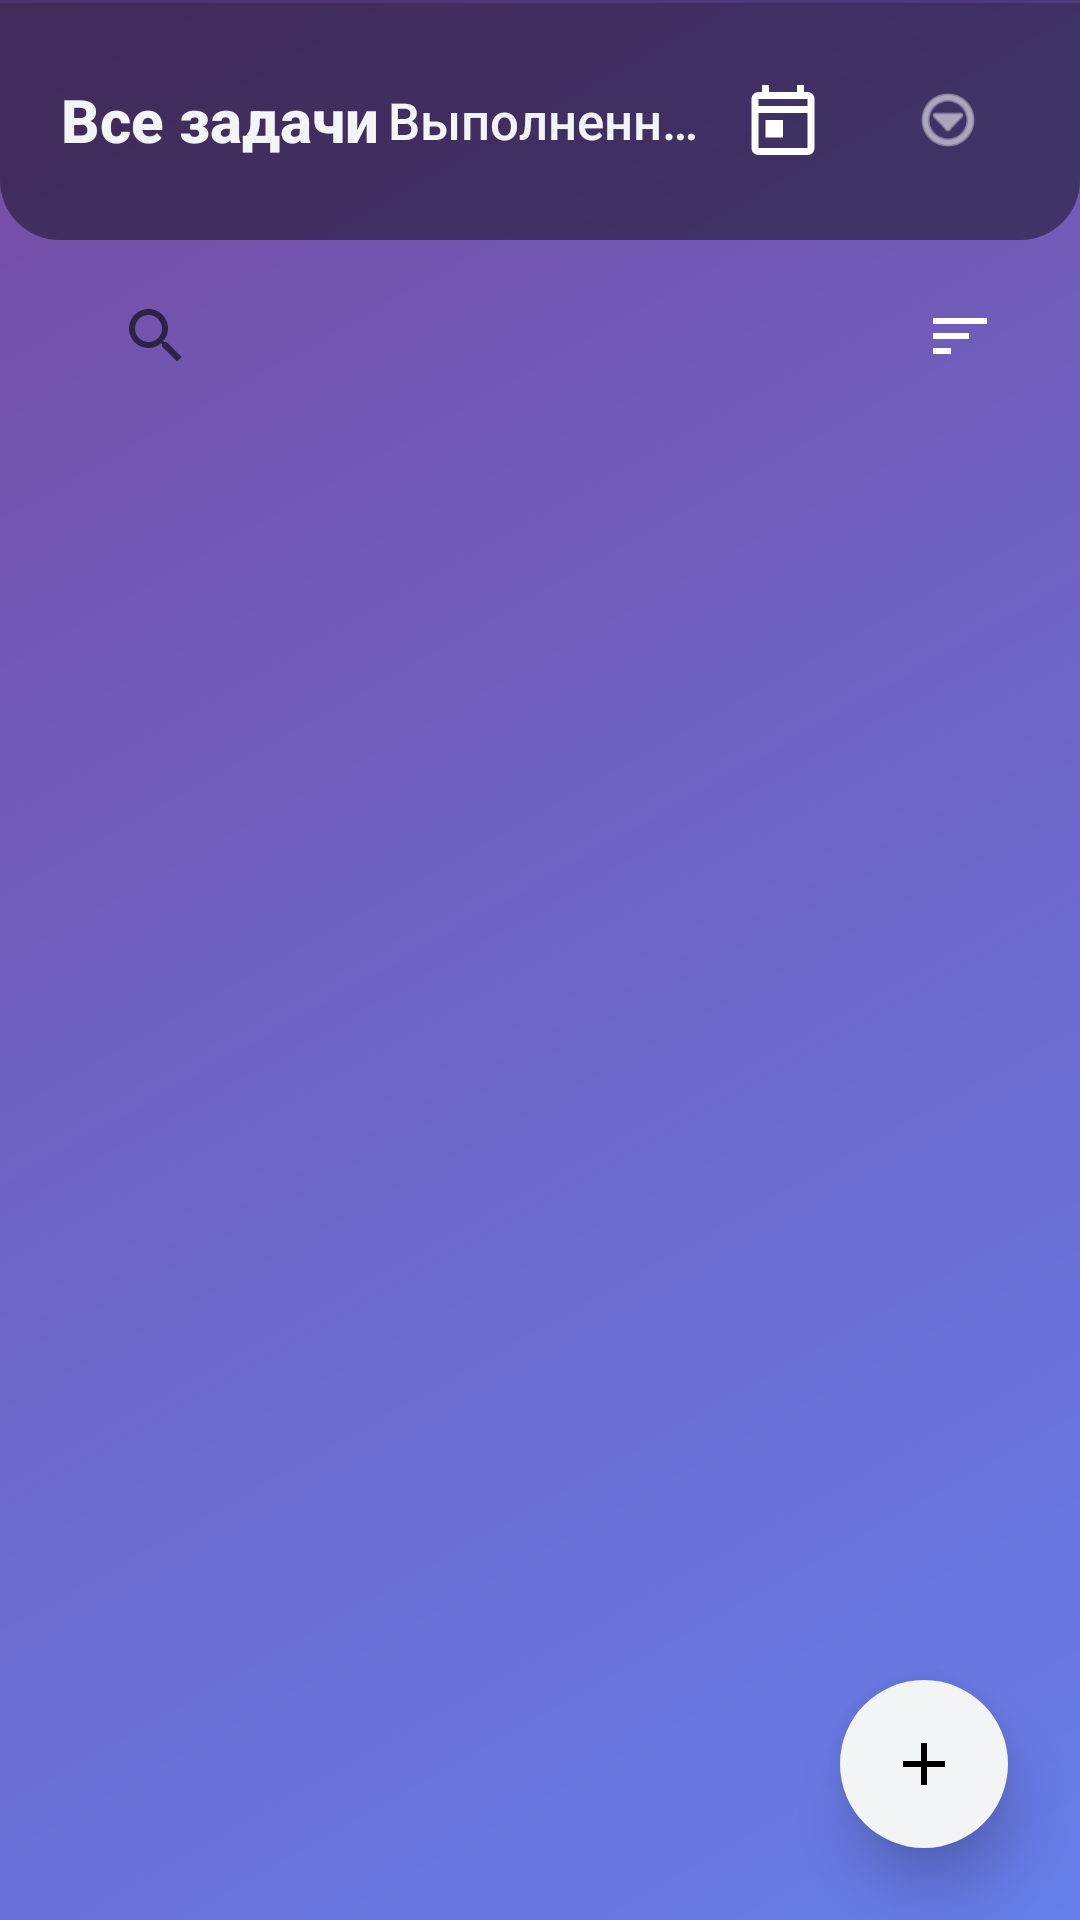

Android layout source for this screen:
<!-- AndroidManifest.xml: application theme Theme.TodoListAPP -->
<!-- res/layout/activity_main.xml -->
<?xml version="1.0" encoding="utf-8"?>

<androidx.constraintlayout.widget.ConstraintLayout xmlns:android="http://schemas.android.com/apk/res/android"
    xmlns:app="http://schemas.android.com/apk/res-auto"
    xmlns:tools="http://schemas.android.com/tools"
    android:layout_width="match_parent"
    android:layout_height="match_parent"
    android:background="@drawable/gradient_background"
    android:fitsSystemWindows="true"
    tools:context=".activities.MainActivity">

    
    <LinearLayout
        android:id="@+id/topBar"
        android:layout_width="match_parent"
        android:layout_height="wrap_content"
        android:orientation="horizontal"
        android:paddingHorizontal="20dp"
        android:paddingVertical="16dp"
        android:background="@drawable/top_bar_background"
        android:gravity="center_vertical"
        app:layout_constraintTop_toTopOf="parent"
        app:layout_constraintStart_toStartOf="parent"
        app:layout_constraintEnd_toEndOf="parent">

        <TextView
            android:id="@+id/tabAll"
            android:layout_width="0dp"
            android:layout_height="48dp"
            android:layout_weight="1"
            android:text="@string/all_task"
            android:textSize="20sp"
            android:textStyle="bold"
            android:textColor="@color/text_primary"
            android:gravity="center"
            android:clickable="true"
            android:focusable="true"
            android:fontFamily="sans-serif-medium"
            android:background="?attr/selectableItemBackgroundBorderless" />

        <TextView
            android:id="@+id/tabCompleted"
            android:singleLine="true"
            android:layout_width="0dp"
            android:layout_height="48dp"
            android:layout_weight="1"
            android:text="@string/completed_task"
            android:textSize="17sp"
            android:textColor="@color/text_primary"
            android:gravity="center"
            android:clickable="true"
            android:focusable="true"
            android:fontFamily="sans-serif-medium"
            android:background="?attr/selectableItemBackgroundBorderless" />

        <FrameLayout
            android:id="@+id/calendarContainer"
            android:layout_width="0dp"
            android:layout_height="48dp"
            android:layout_weight="0.5"
            android:clickable="true"
            android:focusable="true"
            android:background="?attr/selectableItemBackgroundBorderless">

            <ImageView
                android:id="@+id/ivCalendar"
                android:layout_width="28dp"
                android:layout_height="28dp"
                android:layout_gravity="center"
                android:src="@drawable/ic_calendar_white"
                android:contentDescription="@string/calendar"
                android:scaleType="fitCenter" />

        </FrameLayout>

        <ImageButton
            android:id="@+id/btnMenu"
            android:layout_width="48dp"
            android:layout_height="48dp"
            android:layout_marginStart="4dp"
            android:background="?attr/selectableItemBackgroundBorderless"
            android:src="@android:drawable/ic_menu_more"
            android:contentDescription="@string/settings_menu"
            android:scaleType="centerInside"
            android:padding="12dp"
            app:tint="@color/gray_100" />

    </LinearLayout>


    <LinearLayout
        android:id="@+id/searchSortBar"
        android:layout_width="match_parent"
        android:layout_height="wrap_content"
        android:orientation="horizontal"
        android:paddingHorizontal="16dp"
        android:paddingVertical="8dp"
        android:gravity="center_vertical"
        app:layout_constraintTop_toBottomOf="@id/topBar"
        app:layout_constraintStart_toStartOf="parent"
        app:layout_constraintEnd_toEndOf="parent">

        <SearchView
            android:id="@+id/searchView"
            style="@style/SearchViewStyle"
            android:layout_width="0dp"
            android:layout_height="40dp"
            android:layout_weight="1"
            android:maxWidth="488dp"
            android:queryHint="Поиск..."
            android:focusable="true"
            android:background="@drawable/search_bg"
            android:paddingStart="12dp"
            android:paddingEnd="12dp" />

        <ImageButton
            android:id="@+id/btnSort"
            android:layout_width="48dp"
            android:layout_height="48dp"
            android:layout_marginStart="8dp"
            android:background="?attr/selectableItemBackground"
            android:src="@drawable/ic_sort"
            android:contentDescription="@string/Sorting"
            android:scaleType="centerInside" />

    </LinearLayout>

    
    <FrameLayout
        android:id="@+id/tasksCard"
        android:layout_width="0dp"
        android:layout_height="0dp"
        android:layout_marginStart="16dp"
        android:layout_marginEnd="16dp"
        android:layout_marginTop="0dp"
        android:layout_marginBottom="100dp"
        app:layout_constraintTop_toBottomOf="@id/searchSortBar"
        app:layout_constraintBottom_toBottomOf="parent"
        app:layout_constraintStart_toStartOf="parent"
        app:layout_constraintEnd_toEndOf="parent">

        <androidx.recyclerview.widget.RecyclerView
            android:id="@+id/recyclerViewTasks"
            android:layout_width="match_parent"
            android:layout_height="match_parent"
            android:paddingLeft="0dp"
            android:paddingRight="0dp"
            android:paddingTop="16dp"
            android:paddingBottom="16dp"
            android:clipToPadding="false" />
    </FrameLayout>


    
    <com.google.android.material.floatingactionbutton.FloatingActionButton
        android:id="@+id/fabAddTask"
        android:layout_width="wrap_content"
        android:layout_height="wrap_content"
        android:layout_margin="24dp"
        android:contentDescription="@string/add_task"
        android:src="@drawable/ic_add"
        app:backgroundTint="@color/gray_100"
        app:borderWidth="0dp"
        app:elevation="12dp"
        app:fabSize="normal"
        app:layout_constraintBottom_toBottomOf="parent"
        app:layout_constraintEnd_toEndOf="parent"
        app:rippleColor="@color/black" />

</androidx.constraintlayout.widget.ConstraintLayout>
<!-- resources referenced by this layout -->
<resources>
  <color name="black">#000000</color>
  <color name="gray_100">#F3F4F6</color>
  <color name="text_primary">#F3F4F6</color>
  <!-- drawable gradient_background (drawable) -->
  <?xml version="1.0" encoding="utf-8"?>
  <shape xmlns:android="http://schemas.android.com/apk/res/android">
      <gradient
          android:startColor="#667eea"
          android:endColor="#764ba2"
          android:angle="135"
          android:type="linear"/>
  </shape>
  <!-- drawable ic_add (drawable) -->
  <?xml version="1.0" encoding="utf-8"?>
  <vector xmlns:android="http://schemas.android.com/apk/res/android"
      android:width="24dp"
      android:height="24dp"
      android:viewportWidth="24"
      android:viewportHeight="24">
      <path
          android:fillColor="@color/icon_add"
          android:pathData="M19,13h-6v6h-2v-6H5v-2h6V5h2v6h6v2z"/>
  </vector>
  <!-- drawable ic_calendar_white (drawable) -->
  <?xml version="1.0" encoding="utf-8"?>
  <vector xmlns:android="http://schemas.android.com/apk/res/android"
      android:width="24dp"
      android:height="24dp"
      android:viewportWidth="24"
      android:viewportHeight="24">
      <path
          android:fillColor="#FFFFFF"
          android:pathData="M19,4h-1V2h-2v2H8V2H6v2H5C3.89,4 3,4.9 3,6v14c0,1.1 0.89,2 2,2h14c1.1,0 2,-0.9 2,-2V6C21,4.9 20.1,4 19,4zM19,20H5V10h14V20zM19,8H5V6h14V8zM7,12h5v5H7V12z"/>
  </vector>
  <!-- drawable ic_sort (drawable) -->
  <vector xmlns:android="http://schemas.android.com/apk/res/android"
      android:width="24dp"
      android:height="24dp"
      android:viewportWidth="24"
      android:viewportHeight="24">
      <path
          android:fillColor="#FFFFFF"
          android:pathData="M3,18h6v-2H3V18zM3,6v2h18V6H3zM3,13h12v-2H3V13z" />
  </vector>
  <!-- drawable search_bg (drawable-night) -->
  <shape xmlns:android="http://schemas.android.com/apk/res/android">
      <solid android:color="#2C2C3E" />
      <corners android:radius="8dp" />
  </shape>
  <string name="Sorting">Сортировка</string>
  <string name="add_task">Добавить задачу</string>
  <string name="all_task">Все задачи</string>
  <string name="calendar">Calendar</string>
  <string name="completed_task">Выполненные</string>
  <string name="settings_menu">⚙️ Настройки</string>
  <style name="SearchViewStyle" parent="Widget.AppCompat.SearchView">
          <item name="queryBackground">@android:color/transparent</item>
          <item name="submitBackground">@android:color/transparent</item>
          <item name="android:textColor">#222222</item>
          <item name="android:textColorHint">#888888</item>
      </style>
  <style name="Theme.TodoListAPP" parent="Theme.MaterialComponents.DayNight.NoActionBar">
          <item name="colorPrimary">@color/purple_500</item>
          <item name="colorPrimaryVariant">@color/purple_700</item>
          <item name="colorOnPrimary">@color/white</item>
          <item name="colorSecondary">@color/teal_200</item>
          <item name="colorSecondaryVariant">@color/teal_700</item>
          <item name="colorOnSecondary">@color/black</item>
          <item name="android:statusBarColor">@android:color/transparent</item>
          <item name="android:windowTranslucentStatus">true</item>
          <item name="android:windowDrawsSystemBarBackgrounds">true</item>
      </style>
  <color name="icon_add">#FFFFFF</color>
  <color name="purple_500">#8B5CF6</color>
  <color name="purple_700">#FF3700B3</color>
  <color name="white">#FFFFFF</color>
  <color name="teal_200">#FF03DAC5</color>
  <color name="teal_700">#FF018786</color>
</resources>
